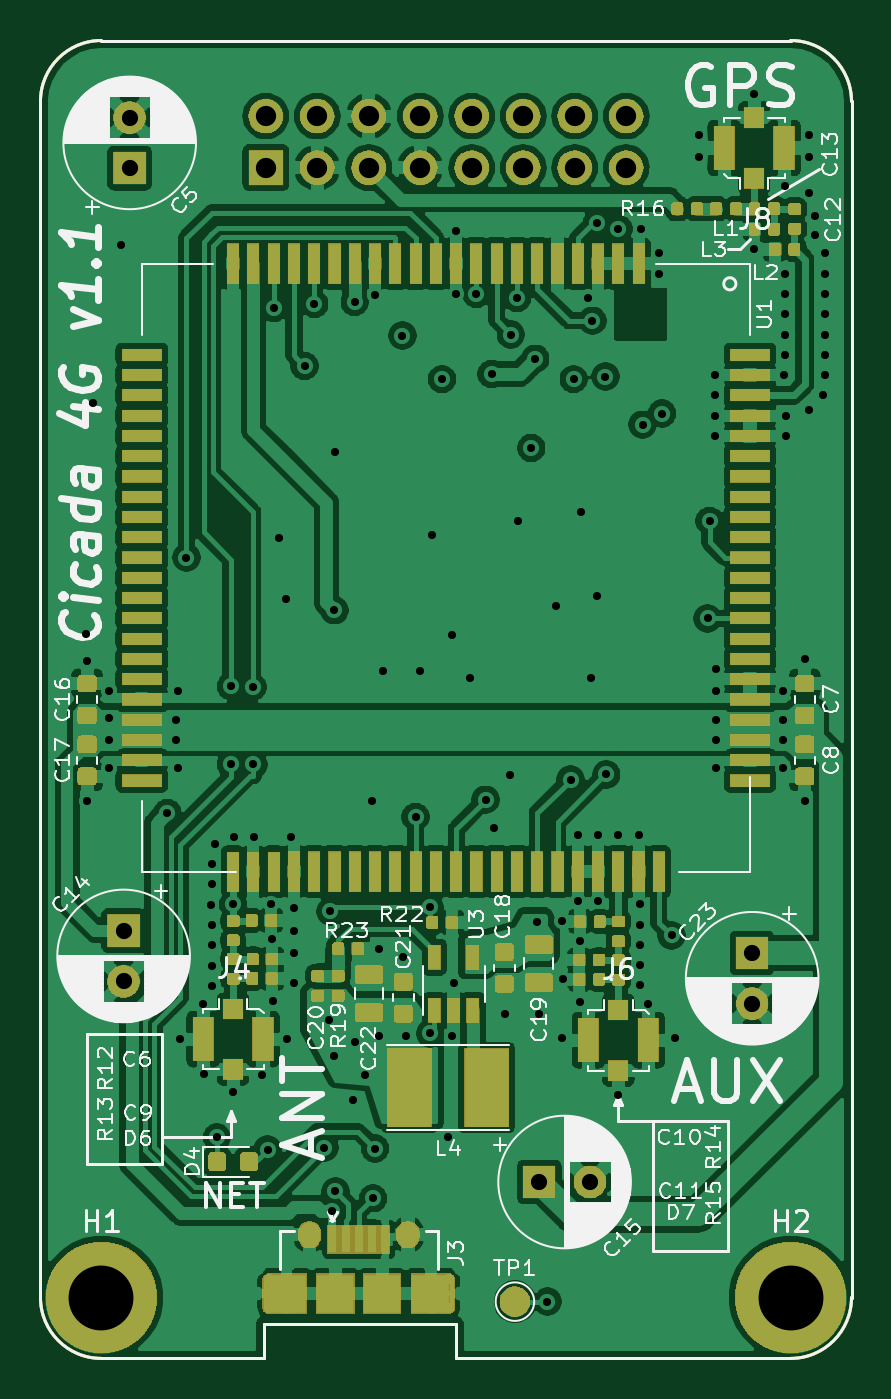
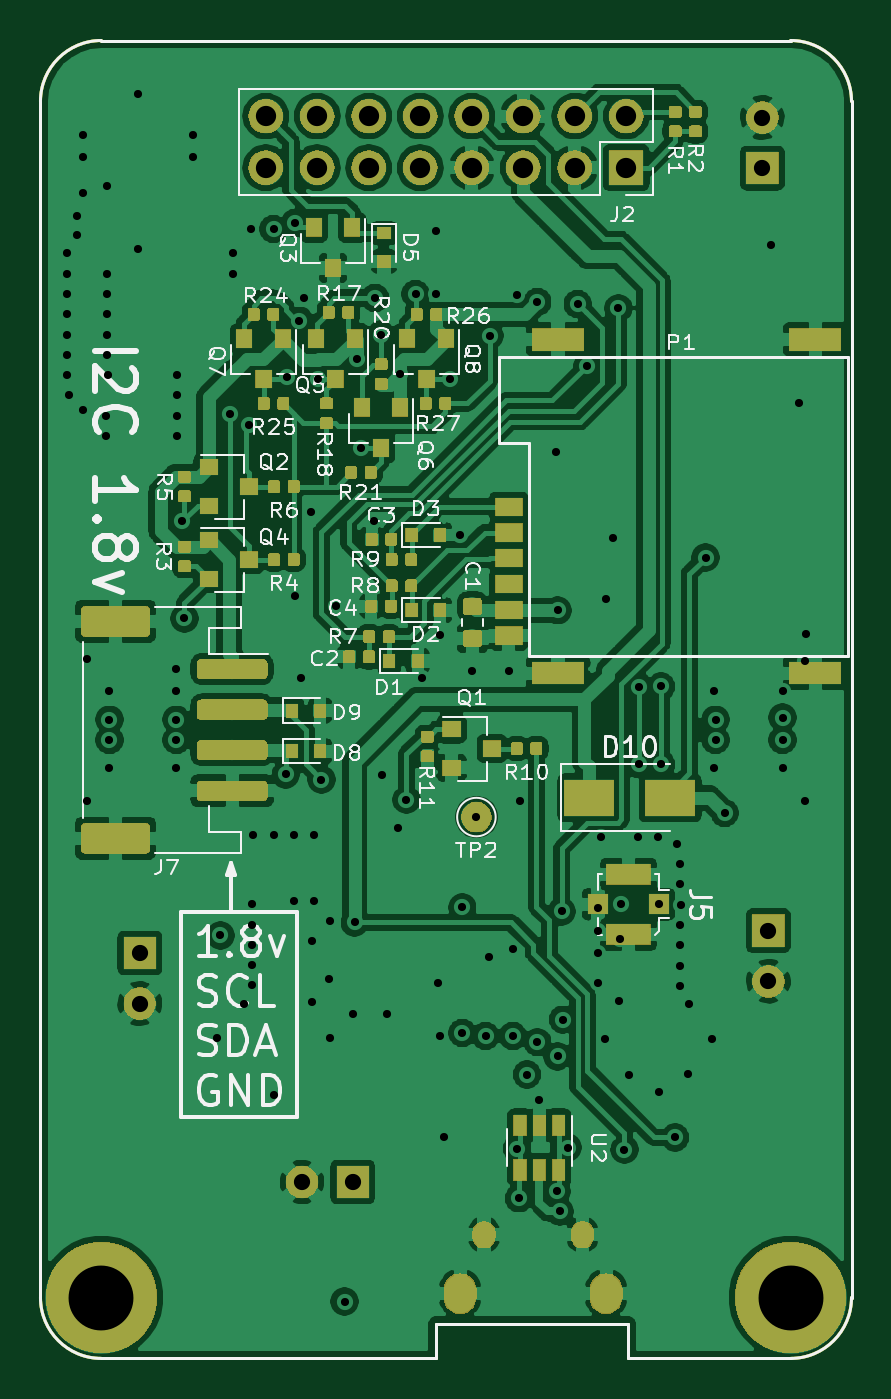
Circuit board: 10 layer files. Board 40.0 x 65.0 mm.
- bottom_copper: cicada-4g-B_Cu.gbl (316550 bytes)
- bottom_mask: cicada-4g-B_Mask.gbs (84080 bytes)
- paste: cicada-4g-B_Paste.gbp (89203 bytes)
- bottom_silk: cicada-4g-B_SilkS.gbo (42497 bytes)
- outline: cicada-4g-Edge_Cuts.gm1 (1165 bytes)
- top_copper: cicada-4g-F_Cu.gtl (368827 bytes)
- top_mask: cicada-4g-F_Mask.gts (97801 bytes)
- paste: cicada-4g-F_Paste.gtp (103366 bytes)
- top_silk: cicada-4g-F_SilkS.gto (68644 bytes)
- drill: cicada-4g.drl (3085 bytes)

=== bottom_copper: cicada-4g-B_Cu.gbl (316550 bytes, source omitted) ===
=== bottom_mask: cicada-4g-B_Mask.gbs (84080 bytes, source omitted) ===
=== paste: cicada-4g-B_Paste.gbp (89203 bytes, source omitted) ===
=== bottom_silk: cicada-4g-B_SilkS.gbo (42497 bytes, source omitted) ===
=== outline: cicada-4g-Edge_Cuts.gm1 ===
G04 #@! TF.GenerationSoftware,KiCad,Pcbnew,(5.1.0-10-g6006703)*
G04 #@! TF.CreationDate,2019-05-20T20:44:00+08:00*
G04 #@! TF.ProjectId,cicada-4g,63696361-6461-42d3-9467-2e6b69636164,0.1*
G04 #@! TF.SameCoordinates,PX7cee6c0PY3dfd240*
G04 #@! TF.FileFunction,Profile,NP*
%FSLAX46Y46*%
G04 Gerber Fmt 4.6, Leading zero omitted, Abs format (unit mm)*
G04 Created by KiCad (PCBNEW (5.1.0-10-g6006703)) date 2019-05-20 20:44:00*
%MOMM*%
%LPD*%
G04 APERTURE LIST*
%ADD10C,0.150000*%
G04 APERTURE END LIST*
D10*
X500000Y-60000000D02*
X17000000Y-60000000D01*
X500000Y-58300000D02*
X500000Y-60000000D01*
X-9000000Y-58300000D02*
X500000Y-58300000D01*
X-9000000Y-60000000D02*
X-9000000Y-58300000D01*
X-17000000Y-60000000D02*
G75*
G02X-20000000Y-57000000I0J3000000D01*
G01*
X20000000Y-57000000D02*
G75*
G02X17000000Y-60000000I-3000000J0D01*
G01*
X17000000Y5000000D02*
G75*
G02X20000000Y2000000I0J-3000000D01*
G01*
X-20000000Y2000000D02*
G75*
G02X-17000000Y5000000I3000000J0D01*
G01*
X-20000000Y-57000000D02*
X-20000000Y2000000D01*
X-9000000Y-60000000D02*
X-17000000Y-60000000D01*
X20000000Y2000000D02*
X20000000Y-57000000D01*
X-17000000Y5000000D02*
X17000000Y5000000D01*
M02*

=== top_copper: cicada-4g-F_Cu.gtl (368827 bytes, source omitted) ===
=== top_mask: cicada-4g-F_Mask.gts (97801 bytes, source omitted) ===
=== paste: cicada-4g-F_Paste.gtp (103366 bytes, source omitted) ===
=== top_silk: cicada-4g-F_SilkS.gto (68644 bytes, source omitted) ===
=== drill: cicada-4g.drl ===
M48
; DRILL file {KiCad (5.1.0-10-g6006703)} date Mon 20 May 2019 08:44:05 PM CST
; FORMAT={-:-/ absolute / metric / decimal}
; #@! TF.CreationDate,2019-05-20T20:44:05+08:00
; #@! TF.GenerationSoftware,Kicad,Pcbnew,(5.1.0-10-g6006703)
FMAT,2
METRIC
T1C0.400
T2C0.650
T3C0.800
T4C1.000
T5C3.200
%
G90
G05
T1
X-17.75Y-24.25
X-17.7Y-25.6
X-17.7Y-32.5
X-17.4Y-12.9
X-16.6Y-27.1
X-16.6Y-28.4
X-16.6Y-29.5
X-16.6Y-30.9
X-16.05Y-5.1
X-13.75Y-33.1
X-13.3Y-28.5
X-13.3Y-29.5
X-13.2Y-27.1
X-13.2Y-30.9
X-13.1Y-44.25
X-12.8Y-20.5
X-11.975Y-42.525
X-11.95Y-45.95
X-11.6Y-37.625
X-11.525Y-35.625
X-11.525Y-36.625
X-11.525Y-38.625
X-11.525Y-39.625
X-11.525Y-40.625
X-11.525Y-41.625
X-11.4Y-34.625
X-11.3Y-49.1
X-10.6Y-30.7
X-10.6Y-26.85
X-10.5Y-37.6
X-10.5Y-46.85
X-10.475Y-34.275
X-9.532Y-26.893
X-9.5Y-30.7
X-9.475Y-34.275
X-9.05Y-46.0
X-8.8Y-49.7
X-8.625Y-37.6
X-8.6Y-39.3
X-8.55Y-42.35
X-8.498Y-8.202
X-8.25Y-19.55
X-7.9Y-22.55
X-7.85Y-44.25
X-7.624Y-34.3
X-7.5Y-37.8
X-7.5Y-38.9
X-7.5Y-40.0
X-7.5Y-41.5
X-6.975Y-11.05
X-6.5Y-8.0
X-6.0Y-49.6
X-5.775Y-43.296
X-5.7Y-37.95
X-5.6Y-52.75
X-5.5Y-23.1
X-5.5Y-45.1
X-5.46Y-51.76
X-5.45Y-15.3
X-4.6Y-47.25
X-4.5Y-7.9
X-4.5Y-44.4
X-4.0Y-46.0
X-3.65Y-32.5
X-3.6Y-52.1
X-3.5Y-7.55
X-3.5Y-49.65
X-3.3Y-39.8
X-3.3Y-44.1
X-3.1Y-26.1
X-2.15Y-9.55
X-2.1Y-40.2
X-1.95Y-44.1
X-1.5Y-33.3
X-1.3Y-26.1
X-0.8Y-37.75
X-0.8Y-43.95
X-0.7Y-19.4
X-0.2Y-11.7
X0.1Y-49.1
X0.3Y-24.3
X0.3Y-44.1
X0.4Y-41.5
X0.5Y-4.4
X0.5Y-7.5
X1.191Y-26.425
X1.5Y-7.5
X1.95Y-32.45
X2.248Y-11.452
X2.35Y-33.85
X2.9Y-43.0
X3.15Y-31.25
X3.2Y-9.5
X3.5Y-7.7
X3.575Y-18.7
X4.2Y-15.1
X4.4Y-10.7
X4.5Y-38.5
X4.6Y-43.0
X5.0Y-57.2
X5.425Y-22.9
X5.7Y-38.45
X5.7Y-44.2
X5.75Y-41.3
X6.15Y-31.45
X6.3Y-11.7
X6.5Y-34.2
X6.5Y-37.45
X6.6Y-39.4
X6.6Y-42.4
X6.65Y-18.25
X7.0Y-7.7
X7.15Y-26.45
X7.225Y-8.826
X7.45Y-4.0
X7.45Y-22.4
X7.5Y-34.2
X7.5Y-37.45
X7.86Y-11.575
X7.9Y-31.2
X8.5Y-4.3
X8.5Y-34.2
X8.5Y-47.0
X9.5Y-34.2
X9.55Y-37.6
X9.55Y-38.6
X9.55Y-39.6
X9.55Y-40.6
X9.55Y-41.6
X9.6Y-4.3
X9.7Y-13.95
X9.95Y-42.5
X10.5Y-5.5
X10.5Y-6.5
X10.65Y-13.4
X11.125Y-39.135
X11.3Y-44.2
X12.5Y0.35
X12.5Y-0.75
X12.9Y-23.5
X13.0Y-18.7
X13.25Y-11.5
X13.25Y-12.5
X13.25Y-13.5
X13.25Y-14.5
X13.3Y-26.0
X13.3Y-27.1
X13.3Y-28.5
X13.3Y-29.5
X13.3Y-30.9
X15.2Y2.35
X15.2Y-5.3
X16.6Y-27.1
X16.6Y-28.5
X16.6Y-29.5
X16.6Y-30.9
X16.65Y-11.5
X16.7Y-2.2
X16.7Y-6.5
X16.7Y-7.5
X16.7Y-8.5
X16.7Y-9.5
X16.7Y-10.5
X16.75Y-13.5
X16.75Y-14.5
X17.7Y-25.5
X17.7Y-32.5
X17.9Y0.35
X17.9Y-0.75
X17.9Y-2.5
X17.9Y-13.2
X18.2Y-3.65
X18.2Y-4.6
X18.6Y-12.5
X18.7Y-5.5
X18.7Y-6.5
X18.7Y-7.5
X18.7Y-8.5
X18.7Y-9.5
X18.7Y-10.5
X18.7Y-11.5
T3
X-15.6Y1.2
X-15.6Y-1.3
X-15.9Y-38.9
X-15.9Y-41.4
X4.6Y-51.3
X7.1Y-51.3
X15.1Y-40.0
X15.1Y-42.5
T4
X-8.89Y1.27
X-8.89Y-1.27
X-6.35Y1.27
X-6.35Y-1.27
X-3.81Y1.27
X-3.81Y-1.27
X-1.27Y1.27
X-1.27Y-1.27
X1.27Y1.27
X1.27Y-1.27
X3.81Y1.27
X3.81Y-1.27
X6.35Y1.27
X6.35Y-1.27
X8.89Y1.27
X8.89Y-1.27
T5
X-17.0Y-57.0
X17.0Y-57.0
T2
G00X-7.9Y-56.375
M15
G01X-7.9Y-57.225
M16
G05
G00X-6.725Y-53.8
M15
G01X-6.725Y-54.0
M16
G05
G00X-1.875Y-53.8
M15
G01X-1.875Y-54.0
M16
G05
G00X-0.7Y-56.375
M15
G01X-0.7Y-57.225
M16
G05
T0
M30

